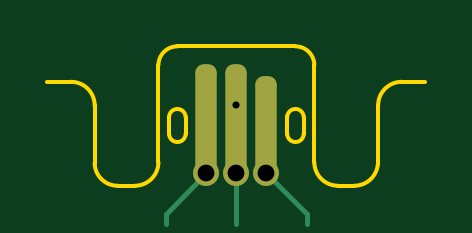
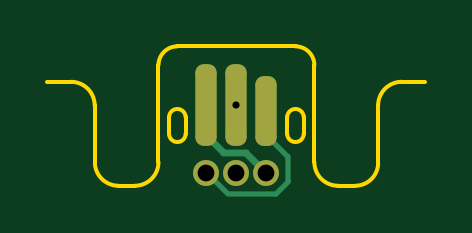
Circuit board: 11 layer files. Board 16.0 x 5.9 mm.
- bottom_copper: jacdac_connector_0.1-B_Cu.gbl (2975 bytes)
- bottom_mask: jacdac_connector_0.1-B_Mask.gbs (1454 bytes)
- paste: jacdac_connector_0.1-B_Paste.gbp (473 bytes)
- bottom_silk: jacdac_connector_0.1-B_Silkscreen.gbo (474 bytes)
- outline: jacdac_connector_0.1-Edge_Cuts.gm1 (1893 bytes)
- top_copper: jacdac_connector_0.1-F_Cu.gtl (2269 bytes)
- top_mask: jacdac_connector_0.1-F_Mask.gts (1461 bytes)
- paste: jacdac_connector_0.1-F_Paste.gtp (473 bytes)
- top_silk: jacdac_connector_0.1-F_Silkscreen.gto (474 bytes)
- drill: jacdac_connector_0.1-NPTH.drl (269 bytes)
- drill: jacdac_connector_0.1-PTH.drl (433 bytes)

=== bottom_copper: jacdac_connector_0.1-B_Cu.gbl (2975 bytes, source withheld) ===
=== bottom_mask: jacdac_connector_0.1-B_Mask.gbs (1454 bytes, source withheld) ===
=== paste: jacdac_connector_0.1-B_Paste.gbp ===
%TF.GenerationSoftware,KiCad,Pcbnew,8.0.8*%
%TF.CreationDate,2025-02-18T14:47:51+00:00*%
%TF.ProjectId,jacdac_connector_0.1,6a616364-6163-45f6-936f-6e6e6563746f,v0.1*%
%TF.SameCoordinates,PX8d24d00PY36d6160*%
%TF.FileFunction,Paste,Bot*%
%TF.FilePolarity,Positive*%
%FSLAX46Y46*%
G04 Gerber Fmt 4.6, Leading zero omitted, Abs format (unit mm)*
G04 Created by KiCad (PCBNEW 8.0.8) date 2025-02-18 14:47:51*
%MOMM*%
%LPD*%
G01*
G04 APERTURE LIST*
G04 APERTURE END LIST*
M02*

=== bottom_silk: jacdac_connector_0.1-B_Silkscreen.gbo ===
%TF.GenerationSoftware,KiCad,Pcbnew,8.0.8*%
%TF.CreationDate,2025-02-18T14:47:51+00:00*%
%TF.ProjectId,jacdac_connector_0.1,6a616364-6163-45f6-936f-6e6e6563746f,v0.1*%
%TF.SameCoordinates,PX8d24d00PY36d6160*%
%TF.FileFunction,Legend,Bot*%
%TF.FilePolarity,Positive*%
%FSLAX46Y46*%
G04 Gerber Fmt 4.6, Leading zero omitted, Abs format (unit mm)*
G04 Created by KiCad (PCBNEW 8.0.8) date 2025-02-18 14:47:51*
%MOMM*%
%LPD*%
G01*
G04 APERTURE LIST*
G04 APERTURE END LIST*
M02*

=== outline: jacdac_connector_0.1-Edge_Cuts.gm1 ===
%TF.GenerationSoftware,KiCad,Pcbnew,8.0.8*%
%TF.CreationDate,2025-02-18T18:23:42+00:00*%
%TF.ProjectId,jacdac_connector_0.1,6a616364-6163-45f6-936f-6e6e6563746f,v0.1*%
%TF.SameCoordinates,PX8d24d00PY36d6160*%
%TF.FileFunction,Profile,NP*%
%FSLAX46Y46*%
G04 Gerber Fmt 4.6, Leading zero omitted, Abs format (unit mm)*
G04 Created by KiCad (PCBNEW 8.0.8) date 2025-02-18 18:23:42*
%MOMM*%
%LPD*%
G01*
G04 APERTURE LIST*
%TA.AperFunction,Profile*%
%ADD10C,0.150000*%
%TD*%
G04 APERTURE END LIST*
D10*
X7000000Y0D02*
X8000000Y0D01*
X-7000000Y0D02*
X-8000000Y0D01*
%TO.C,EC1*%
X2150000Y-1500000D02*
X2150000Y-1500000D01*
G75*
G02*
X2850000Y-1500000I350000J0D01*
G01*
X2850000Y-2200000D01*
G75*
G02*
X2150000Y-2200000I-350000J0D01*
G01*
X2150000Y-1500000D01*
X-6000000Y-1000000D02*
X-6000000Y-3461547D01*
X-5031284Y-4400000D02*
X-4500000Y-4400000D01*
X-4298331Y-4400000D02*
X-4500000Y-4400000D01*
X-3300852Y701072D02*
X-3300852Y-3402522D01*
X2500220Y1500000D02*
X-2501925Y1500000D01*
X3299148Y701070D02*
X3299148Y-3400670D01*
X4298480Y-4400000D02*
X4992893Y-4400000D01*
X6000000Y-3250000D02*
X5988413Y-3494557D01*
X6000000Y-3250000D02*
X6000000Y-1000000D01*
X-7000000Y0D02*
G75*
G02*
X-6000000Y-1000000I1J-999999D01*
G01*
X-5031284Y-4400000D02*
G75*
G02*
X-6000000Y-3461547I0J969204D01*
G01*
X-3300852Y701072D02*
G75*
G02*
X-2501925Y1500000I798926J2D01*
G01*
X-3300852Y-3402522D02*
G75*
G02*
X-4298331Y-4400000I-997478J0D01*
G01*
X2500220Y1500000D02*
G75*
G02*
X3299140Y701070I-20J-798940D01*
G01*
X4298480Y-4400000D02*
G75*
G02*
X3299150Y-3400670I0J999330D01*
G01*
X5988413Y-3494557D02*
G75*
G02*
X4992893Y-4399994I-995513J94557D01*
G01*
X6000000Y-1000000D02*
G75*
G02*
X7000000Y0I1000000J0D01*
G01*
X-2850000Y-1500000D02*
X-2850000Y-1500000D01*
G75*
G02*
X-2150000Y-1500000I350000J0D01*
G01*
X-2150000Y-2200000D01*
G75*
G02*
X-2850000Y-2200000I-350000J0D01*
G01*
X-2850000Y-1500000D01*
%TD*%
M02*

=== top_copper: jacdac_connector_0.1-F_Cu.gtl (2269 bytes, source withheld) ===
=== top_mask: jacdac_connector_0.1-F_Mask.gts (1461 bytes, source withheld) ===
=== paste: jacdac_connector_0.1-F_Paste.gtp ===
%TF.GenerationSoftware,KiCad,Pcbnew,8.0.8*%
%TF.CreationDate,2025-02-18T14:47:51+00:00*%
%TF.ProjectId,jacdac_connector_0.1,6a616364-6163-45f6-936f-6e6e6563746f,v0.1*%
%TF.SameCoordinates,PX8d24d00PY36d6160*%
%TF.FileFunction,Paste,Top*%
%TF.FilePolarity,Positive*%
%FSLAX46Y46*%
G04 Gerber Fmt 4.6, Leading zero omitted, Abs format (unit mm)*
G04 Created by KiCad (PCBNEW 8.0.8) date 2025-02-18 14:47:51*
%MOMM*%
%LPD*%
G01*
G04 APERTURE LIST*
G04 APERTURE END LIST*
M02*

=== top_silk: jacdac_connector_0.1-F_Silkscreen.gto ===
%TF.GenerationSoftware,KiCad,Pcbnew,8.0.8*%
%TF.CreationDate,2025-02-18T14:47:51+00:00*%
%TF.ProjectId,jacdac_connector_0.1,6a616364-6163-45f6-936f-6e6e6563746f,v0.1*%
%TF.SameCoordinates,PX8d24d00PY36d6160*%
%TF.FileFunction,Legend,Top*%
%TF.FilePolarity,Positive*%
%FSLAX46Y46*%
G04 Gerber Fmt 4.6, Leading zero omitted, Abs format (unit mm)*
G04 Created by KiCad (PCBNEW 8.0.8) date 2025-02-18 14:47:51*
%MOMM*%
%LPD*%
G01*
G04 APERTURE LIST*
G04 APERTURE END LIST*
M02*

=== drill: jacdac_connector_0.1-NPTH.drl ===
M48
; DRILL file {KiCad 8.0.8} date 2025-02-18T14:47:54+0000
; FORMAT={-:-/ absolute / metric / decimal}
; #@! TF.CreationDate,2025-02-18T14:47:54+00:00
; #@! TF.GenerationSoftware,Kicad,Pcbnew,8.0.8
; #@! TF.FileFunction,NonPlated,1,4,NPTH
FMAT,2
METRIC
%
G90
G05
M30

=== drill: jacdac_connector_0.1-PTH.drl ===
M48
; DRILL file {KiCad 8.0.8} date 2025-02-18T14:47:54+0000
; FORMAT={-:-/ absolute / metric / decimal}
; #@! TF.CreationDate,2025-02-18T14:47:54+00:00
; #@! TF.GenerationSoftware,Kicad,Pcbnew,8.0.8
; #@! TF.FileFunction,Plated,1,4,PTH
FMAT,2
METRIC
; #@! TA.AperFunction,Plated,PTH,ComponentDrill
T1C0.300
; #@! TA.AperFunction,Plated,PTH,ComponentDrill
T2C0.710
%
G90
G05
T1
X0.0Y-0.975
T2
X-1.27Y-3.85
X0.0Y-3.85
X1.27Y-3.85
M30

